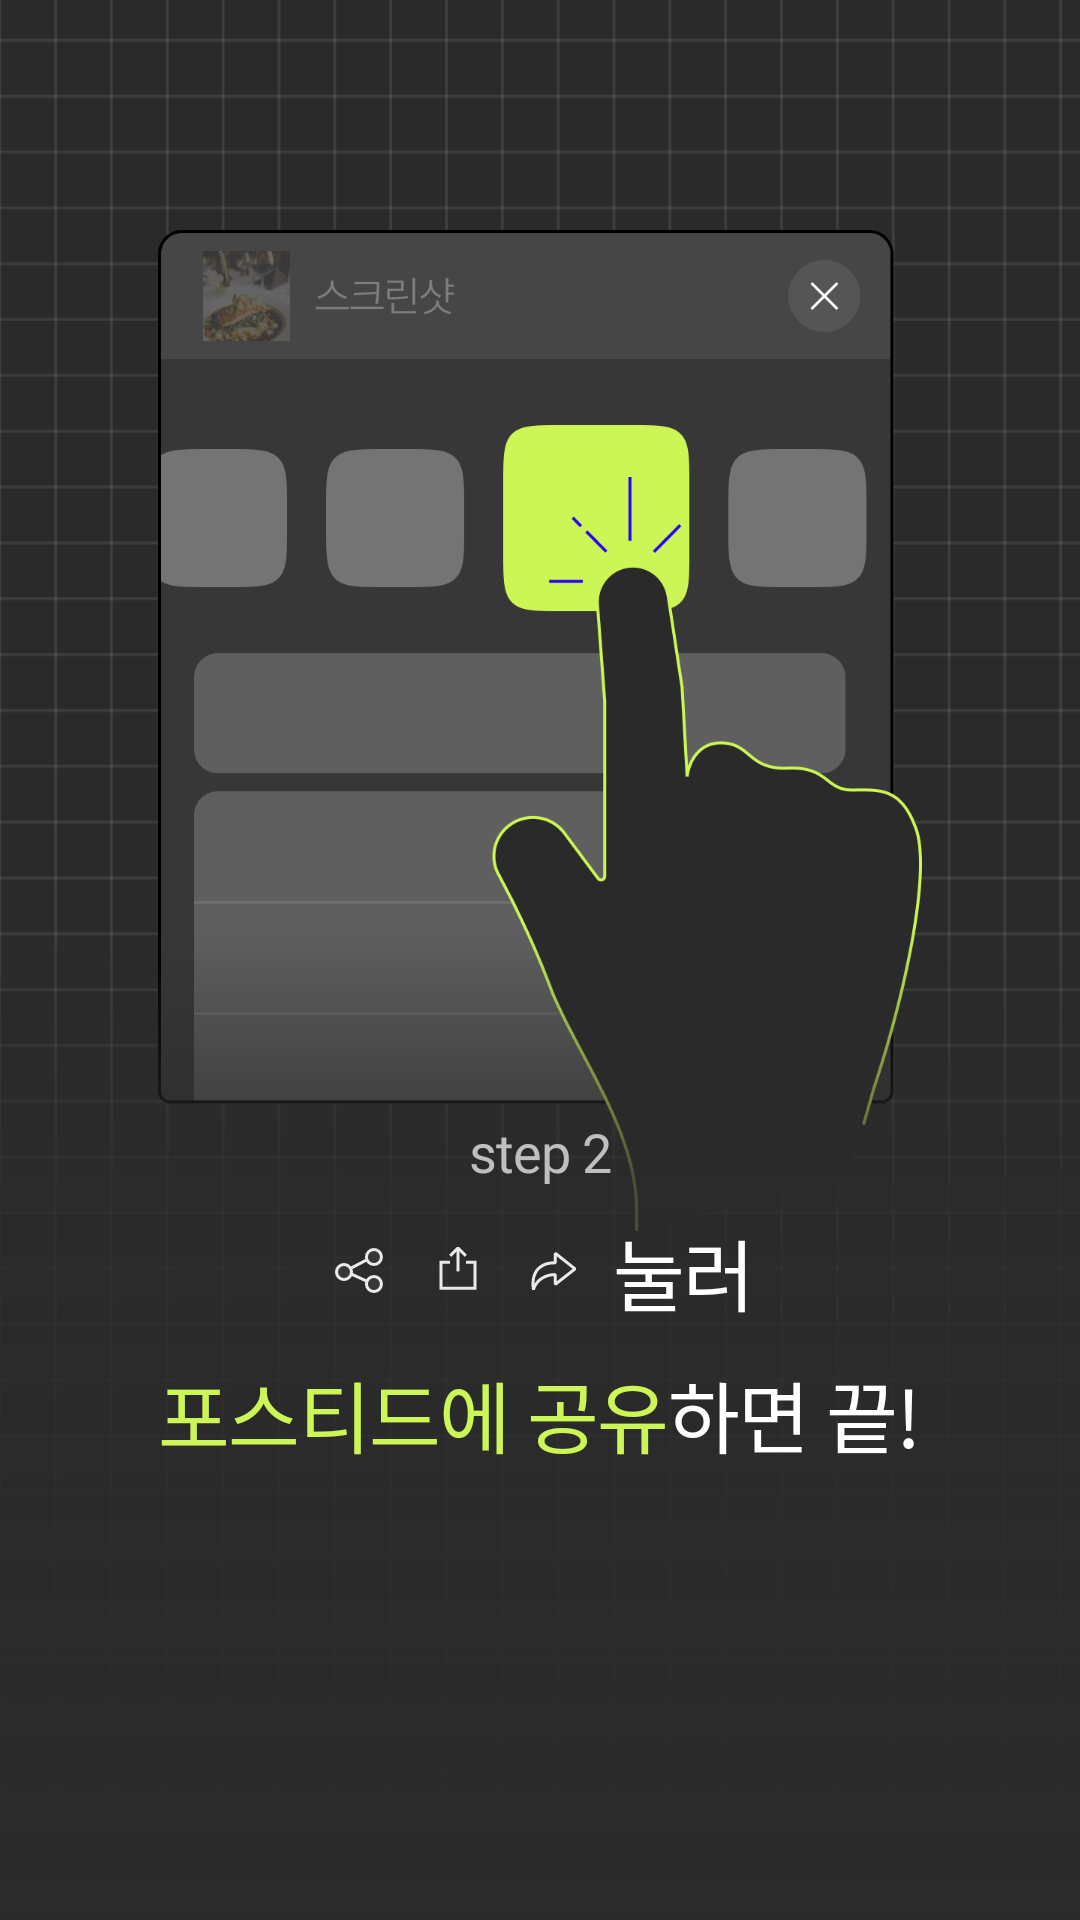

Produce the Android XML layout that renders to this screen, including the resource entries it uses.
<!-- AndroidManifest.xml: application theme Theme.Archive -->
<!-- res/layout/fragment_tutorial_3.xml -->
<androidx.constraintlayout.widget.ConstraintLayout xmlns:android="http://schemas.android.com/apk/res/android"
    xmlns:app="http://schemas.android.com/apk/res-auto"
    xmlns:tools="http://schemas.android.com/tools"
    android:layout_width="match_parent"
    android:layout_height="match_parent"
    android:background="@color/darkgrey400"
    tools:context=".ui.view.tutorial.TutorialActivity">


    <androidx.appcompat.widget.AppCompatImageView
        android:layout_width="match_parent"
        android:layout_height="match_parent"
        android:scaleType="centerCrop"
        android:src="@drawable/ic_bg_tutorial_tile" />

    <ImageView
        android:layout_width="wrap_content"
        android:layout_height="wrap_content"
        android:src="@drawable/pic_tutorial_3"
        app:layout_constraintBottom_toBottomOf="parent"
        app:layout_constraintEnd_toEndOf="parent"
        app:layout_constraintStart_toStartOf="parent"
        app:layout_constraintTop_toTopOf="parent"
        app:layout_constraintVertical_bias="0.25" />

    <androidx.constraintlayout.widget.ConstraintLayout
        android:layout_width="match_parent"
        android:layout_height="wrap_content"
        android:background="@drawable/bg_tutorial_1_gradient"
        android:paddingBottom="150dp"
        app:layout_constraintBottom_toBottomOf="parent">


        <TextView
            android:id="@+id/tv_step"
            style="@style/UG.Light.18"
            android:layout_width="wrap_content"
            android:layout_height="wrap_content"
            android:layout_marginTop="65dp"
            android:layout_marginBottom="10dp"
            android:text="@string/text_step_2"
            android:textColor="@color/grey100"
            app:layout_constraintBottom_toTopOf="@id/sub_title_container"
            app:layout_constraintEnd_toEndOf="parent"
            app:layout_constraintStart_toStartOf="parent"
            app:layout_constraintTop_toTopOf="parent" />

        <androidx.appcompat.widget.LinearLayoutCompat
            android:id="@+id/sub_title_container"
            android:layout_width="wrap_content"
            android:layout_height="wrap_content"
            android:gravity="center_vertical"
            android:orientation="horizontal"
            app:layout_constraintBottom_toTopOf="@id/title_container"
            app:layout_constraintEnd_toEndOf="parent"
            app:layout_constraintStart_toStartOf="parent"
            app:layout_constraintTop_toBottomOf="@id/tv_step">

            <androidx.appcompat.widget.AppCompatImageView
                android:layout_width="wrap_content"
                android:layout_height="wrap_content"
                android:src="@drawable/ic_tutorial_share_1" />

            <androidx.appcompat.widget.AppCompatImageView
                android:layout_width="wrap_content"
                android:layout_height="wrap_content"
                android:layout_marginStart="8dp"
                android:src="@drawable/ic_tutorial_share_2" />

            <androidx.appcompat.widget.AppCompatImageView
                android:layout_width="wrap_content"
                android:layout_height="wrap_content"
                android:layout_marginStart="8dp"
                android:src="@drawable/ic_tutorial_share_3" />

            <TextView
                style="@style/UG.Bold.26"
                android:layout_width="wrap_content"
                android:layout_height="wrap_content"
                android:layout_marginStart="8dp"
                android:text="@string/text_tutorial_3_press"
                android:textColor="@color/white" />

        </androidx.appcompat.widget.LinearLayoutCompat>

        <androidx.appcompat.widget.LinearLayoutCompat
            android:id="@+id/title_container"
            android:layout_width="wrap_content"
            android:layout_height="wrap_content"
            android:layout_marginTop="10dp"
            android:layout_marginBottom="20dp"
            android:orientation="horizontal"
            app:layout_constraintEnd_toEndOf="parent"
            app:layout_constraintStart_toStartOf="parent"
            app:layout_constraintTop_toBottomOf="@id/sub_title_container">

            <TextView
                style="@style/UG.Bold.26"
                android:layout_width="wrap_content"
                android:layout_height="wrap_content"
                android:text="@string/text_tutorial_3_share_to_posted"
                android:textColor="@color/green200" />

            <TextView
                style="@style/UG.Bold.26"
                android:layout_width="wrap_content"
                android:layout_height="wrap_content"
                android:text="@string/text_tutorial_3_share_end"
                android:textColor="@color/white" />
        </androidx.appcompat.widget.LinearLayoutCompat>
    </androidx.constraintlayout.widget.ConstraintLayout>

</androidx.constraintlayout.widget.ConstraintLayout>
<!-- resources referenced by this layout -->
<resources>
  <color name="darkgrey400">#2A2A2A</color>
  <color name="green200">#CCF656</color>
  <color name="grey100">#BFBFBF</color>
  <color name="white">#FFFFFFFF</color>
  <!-- drawable bg_tutorial_1_gradient (drawable) -->
  <?xml version="1.0" encoding="utf-8"?>
  <shape xmlns:android="http://schemas.android.com/apk/res/android"
      android:shape="rectangle">
  
      <gradient
          android:angle="270"
          android:centerColor="#CC2A2A2A"
          android:centerX="25%"
          android:endColor="@color/darkgrey400"
          android:startColor="@android:color/transparent" />
  </shape>
  <!-- drawable ic_tutorial_share_2 (drawable) -->
  <vector xmlns:android="http://schemas.android.com/apk/res/android"
      android:width="24dp"
      android:height="24dp"
      android:viewportWidth="24"
      android:viewportHeight="24">
      <path
          android:fillColor="#00000000"
          android:pathData="M14.5982,6.5991L12.0277,4L9.4,6.5991"
          android:strokeWidth="1"
          android:strokeColor="#EAEAEA"
          android:strokeLineJoin="bevel" />
      <path
          android:fillColor="#00000000"
          android:pathData="M11.9992,4V11.7972"
          android:strokeWidth="1"
          android:strokeColor="#EAEAEA"
          android:strokeLineJoin="bevel" />
      <path
          android:fillColor="#00000000"
          android:pathData="M14.6925,8.7649H17.6306V17.4285H6.368V8.7649H9.3061"
          android:strokeWidth="1"
          android:strokeColor="#EAEAEA" />
  </vector>
  <string name="text_step_2">step 2</string>
  <string name="text_tutorial_3_press">눌러</string>
  <string name="text_tutorial_3_share_end">하면 끝!</string>
  <string name="text_tutorial_3_share_to_posted">포스티드에 공유</string>
  <style name="UG.Bold.26">
          <item name="android:textSize">26sp</item>
      </style>
  <style name="UG.Light.18">
          <item name="android:textSize">18sp</item>
      </style>
  <style name="Theme.Archive" parent="Theme.MaterialComponents.NoActionBar">
          
          <item name="colorPrimary">@color/black</item>
          <item name="colorPrimaryVariant">@color/black</item>
          <item name="colorOnPrimary">@color/white</item>
          <item name="colorSecondary">@color/white</item>
          <item name="colorSecondaryVariant">@color/white</item>
          <item name="colorOnSecondary">@android:color/white</item>
          <item name="android:statusBarColor" tools:targetApi="l">?attr/colorPrimaryVariant</item>
  
          <item name="materialAlertDialogTheme">@style/AlertDialogMaterialTheme</item>
          <item name="bottomSheetDialogTheme">@style/CustomBottomSheetDialog</item>
  
      </style>
  <color name="black">#FF000000</color>
  <style name="AlertDialogMaterialTheme" parent="ThemeOverlay.MaterialComponents.MaterialAlertDialog">
          <item name="buttonBarPositiveButtonStyle">@style/Alert.Button.Positive</item>
          <item name="buttonBarNegativeButtonStyle">@style/Alert.Button.Negative</item>
      </style>
  <style name="CustomBottomSheetDialog" parent="@style/ThemeOverlay.MaterialComponents.BottomSheetDialog">
          <item name="bottomSheetStyle">@style/CustomBottomSheet</item>
      </style>
  <style name="Alert.Button.Positive" parent="Widget.MaterialComponents.Button.TextButton">
          <item name="android:textColor">@color/white</item>
      </style>
  <style name="Alert.Button.Negative" parent="Widget.MaterialComponents.Button.TextButton">
          <item name="android:textColor">@color/white</item>
      </style>
  <style name="CustomBottomSheet" parent="Widget.MaterialComponents.BottomSheet">
          <item name="android:backgroundTint">@android:color/transparent</item>
          <item name="android:elevation">0dp</item>
      </style>
</resources>
